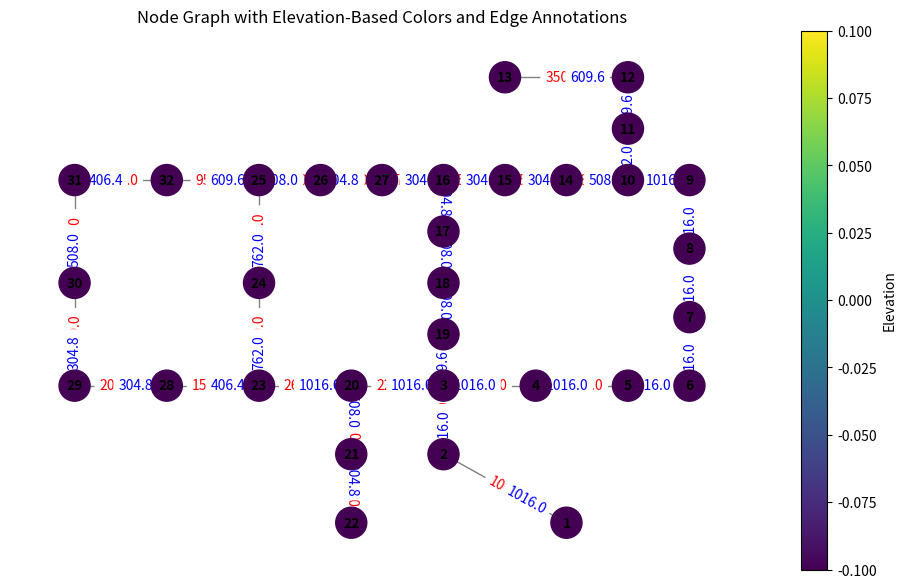

Generate this figure with matplotlib:

import numpy as np
import matplotlib.pyplot as plt
import networkx as nx
from matplotlib.colors import Normalize
from matplotlib.cm import ScalarMappable, get_cmap

# Coordinates of the nodes
nodes = {
    1: (8000.00, 0.00), 2: (6000.00, 2000.00), 3: (6000.00, 4000.00),
    4: (7500.00, 4000.00), 5: (9000.00, 4000.00), 6: (10000.00, 4000.00),
    7: (10000.00, 6000.00), 8: (10000.00, 8000.00), 9: (10000.00, 10000.00),
    10: (9000.00, 10000.00), 11: (9000.00, 11500.00), 12: (9000.00, 13000.00),
    13: (7000.00, 13000.00), 14: (8000.00, 10000.00), 15: (7000.00, 10000.00),
    16: (6000.00, 10000.00), 17: (6000.00, 8500.00), 18: (6000.00, 7000.00),
    19: (6000.00, 5500.00), 20: (4500.00, 4000.00), 21: (4500.00, 2000.00),
    22: (4500.00, 0.00), 23: (3000.00, 4000.00), 24: (3000.00, 7000.00),
    25: (3000.00, 10000.00), 26: (4000.00, 10000.00), 27: (5000.00, 10000.00),
    28: (1500.00, 4000.00), 29: (0.00, 4000.00), 30: (0.00, 7000.00),
    31: (0.00, 10000.00), 32: (1500.00, 10000.00)
}

# Normalizing coordinates
coords = np.array(list(nodes.values()))
x = coords[:, 0]
y = coords[:, 1]

x_normalized = (x - np.min(x)) / (np.max(x) - np.min(x))
y_normalized = (y - np.min(y)) / (np.max(y) - np.min(y))

# Create a graph and add nodes with normalized positions
G = nx.Graph()
for node_id in nodes.keys():
    G.add_node(node_id, pos=(x_normalized[node_id-1], y_normalized[node_id-1]))

# Define edges with attributes
edges = [
    (1, 2, 100.00, 1016.00), (2, 3, 1350.00, 1016.00), (3, 4, 900.00, 1016.00),
    (4, 5, 1150.00, 1016.00), (5, 6, 1450.00, 1016.00), (6, 7, 450.00, 1016.00),
    (7, 8, 850.00, 1016.00), (8, 9, 850.00, 1016.00), (9, 10, 800.00, 1016.00),
    (10, 11, 950.00, 762.00), (11, 12, 1200.00, 609.60), (12, 13, 3500.00, 609.60),
    (10, 14, 800.00, 508.00), (14, 15, 500.00, 304.80), (15, 16, 550.00, 304.80),
    (16, 17, 2730.00, 304.80), (17, 18, 1750.00, 508.00), (18, 19, 800.00, 508.00),
    (19, 3, 400.00, 609.60), (3, 20, 2200.00, 1016.00), (20, 21, 1500.00, 508.00),
    (21, 22, 500.00, 304.80), (20, 23, 2650.00, 1016.00), (23, 24, 1230.00, 762.00),
    (24, 25, 1300.00, 762.00), (25, 26, 850.00, 508.00), (26, 27, 300.00, 304.80),
    (27, 16, 750.00, 304.80), (23, 28, 1500.00, 406.40), (28, 29, 2000.00, 304.80),
    (29, 30, 1600.00, 304.80), (30, 31, 150.00, 508.00), (31, 32, 860.00, 406.40),
    (32, 25, 950.00, 609.60)
]

# Add edges with attributes to the graph
for (node1, node2, length, diameter) in edges:
    G.add_edge(node1, node2, length=length, diameter=diameter)

# Elevation data
elevation = {
    2: 0.00, 3: 0.00, 4: 0.00, 5: 0.00, 6: 0.00, 7: 0.00,
    8: 0.00, 9: 0.00, 10: 0.00, 11: 0.00, 12: 0.00, 13: 0.00,
    14: 0.00, 15: 0.00, 16: 0.00, 17: 0.00, 18: 0.00, 19: 0.00,
    20: 0.00, 21: 0.00, 22: 0.00, 23: 0.00, 24: 0.00, 25: 0.00,
    26: 0.00, 27: 0.00, 28: 0.00, 29: 0.00, 30: 0.00, 31: 0.00,
    32: 0.00, 1: 0.00
}

# Normalize elevations for color mapping
elevations = np.array(list(elevation.values()))
norm = Normalize(vmin=np.min(elevations), vmax=np.max(elevations))
cmap = plt.colormaps['viridis']  # Updated to use plt.colormaps

# Create a color map based on normalized elevations
node_colors = [cmap(norm(elevation[node])) for node in G.nodes]

# Extract positions
pos = nx.get_node_attributes(G, 'pos')

# Plotting
fig, ax = plt.subplots(figsize=(12, 7))
nx.draw(G, pos, with_labels=True, node_size=500, node_color=node_colors, cmap=cmap, font_size=10, font_weight='bold', edge_color='gray', ax=ax)

# Draw edge labels (length and diameter)
edge_labels = nx.get_edge_attributes(G, 'length')
nx.draw_networkx_edge_labels(G, pos, edge_labels=edge_labels, label_pos=0.5, font_color='red', ax=ax)

# Draw diameter labels
diameter_labels = nx.get_edge_attributes(G, 'diameter')
nx.draw_networkx_edge_labels(G, pos, edge_labels=diameter_labels, label_pos=0.3, font_color='blue', ax=ax)

# Add colorbar for elevation
sm = ScalarMappable(norm=norm, cmap=cmap)
sm.set_array([])
cbar = plt.colorbar(sm, ax=ax, label='Elevation')

plt.title('Node Graph with Elevation-Based Colors and Edge Annotations')
plt.show()
